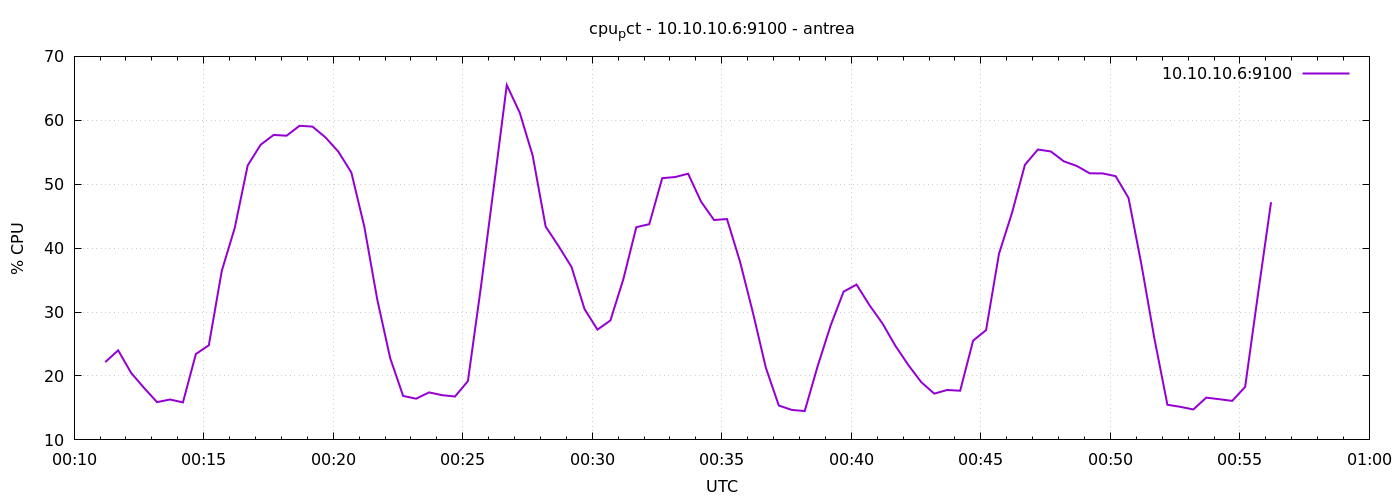

Values plotted in this chart, from the file beside it:
1777939872	22.17142857143093
1777939902	24.01
1777939932	20.48
1777939962	18.13
1777939992	15.91
1777940022	16.32
1777940052	15.87
1777940082	23.44
1777940112	24.81
1777940142	36.46
1777940172	43.17
1777940202	52.95
1777940232	56.18
1777940262	57.71
1777940292	57.59
1777940322	59.14
1777940352	59.01
1777940382	57.33
1777940412	55.09
1777940442	51.84
1777940472	43.38
1777940502	31.98
1777940532	22.78
1777940562	16.88
1777940592	16.45
1777940622	17.43
1777940652	17
1777940682	16.79
1777940712	19.2
1777940742	33.88
1777940772	49.6
1777940802	65.51
1777940832	61.2
1777940862	54.47
1777940892	43.38
1777940922	40.32
1777940952	37.05
1777940982	30.48
1777941012	27.25
1777941042	28.69
1777941072	35.15
1777941102	43.28
1777941132	43.75
1777941162	50.95
1777941192	51.13
1777941222	51.65
1777941252	47.26
1777941282	44.4
1777941312	44.55
1777941342	37.93
1777941372	29.92
1777941402	21.29
1777941432	15.38
1777941462	14.69
1777941492	14.51
1777941522	21.54
1777941552	27.89
1777941582	33.19
1777941612	34.3
1777941642	31.08
1777941672	28.23
... 30 more rows
